Run: headless pygame with SDL's dummy video driver; simulated clock (each Clock.tick advances the game by its frame time, no real sleeping); random seed 0; keys injected as events and as key.get_pressed() state; no mouse input.
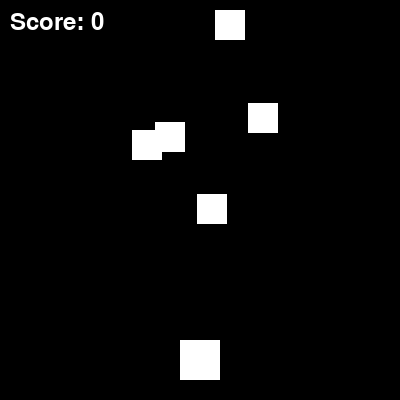
Frame 1 of 4 · flips 1–60 · no input
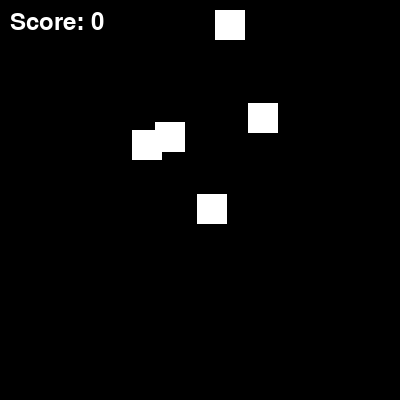
Frame 2 of 4 · flips 61–180 · tapped SPACE, RETURN · held RIGHT (→), D
Frame 3 of 4 · flips 181–300 · held DOWN (↓), S · screen unchanged from frame 2, image omitted
Frame 4 of 4 · flips 301–420 · held LEFT (←), A, UP (↑), W · screen same as frame 1, image omitted

The pygame program that drew these frames:

import pygame
import random

# Initialize Pygame
pygame.init()

# Constants
SCREEN_WIDTH = 400
SCREEN_HEIGHT = 400
PLAYER_WIDTH = 40
PLAYER_HEIGHT = 40
ENEMY_WIDTH = 30
ENEMY_HEIGHT = 30
BULLET_WIDTH = 5
BULLET_HEIGHT = 20
WHITE = (255, 255, 255)
BLACK = (0, 0, 0)
FPS = 60

# Create the screen
screen = pygame.display.set_mode((SCREEN_WIDTH, SCREEN_HEIGHT))
pygame.display.set_caption("Space Invaders")

# Player
player_img = pygame.Surface((PLAYER_WIDTH, PLAYER_HEIGHT))
player_img.fill(WHITE)
player_rect = player_img.get_rect()
player_rect.centerx = SCREEN_WIDTH // 2
player_rect.bottom = SCREEN_HEIGHT - 20

# Enemies
enemies = []
enemy_img = pygame.Surface((ENEMY_WIDTH, ENEMY_HEIGHT))  # Define enemy_img
enemy_img.fill(WHITE)
for _ in range(5):
    enemy = pygame.Surface((ENEMY_WIDTH, ENEMY_HEIGHT))
    enemy.fill(WHITE)
    enemy_rect = enemy.get_rect()
    enemy_rect.x = random.randint(0, SCREEN_WIDTH - ENEMY_WIDTH)
    enemy_rect.y = random.randint(0, SCREEN_HEIGHT // 2)
    enemies.append(enemy_rect)

# Bullets
bullets = []
bullet_speed = 5
bullet_img = pygame.Surface((BULLET_WIDTH, BULLET_HEIGHT))
bullet_img.fill(WHITE)


clock = pygame.time.Clock()

# Score
score = 0
font = pygame.font.Font(None, 36)


# Game loop
running = True
while running:
    for event in pygame.event.get():
        if event.type == pygame.QUIT:
            running = False

    keys = pygame.key.get_pressed()
    if keys[pygame.K_LEFT]:
        player_rect.x -= 5
    if keys[pygame.K_RIGHT]:
        player_rect.x += 5

    # Shoot bullets
    if keys[pygame.K_SPACE]:
        bullet = pygame.Surface((BULLET_WIDTH, BULLET_HEIGHT))
        bullet.fill(WHITE)
        bullet_rect = bullet.get_rect()
        bullet_rect.centerx = player_rect.centerx
        bullet_rect.centery = player_rect.top
        bullets.append(bullet_rect)

    # Move bullets
    for bullet in bullets:
        bullet.y -= bullet_speed
        if bullet.y < 0:
            bullets.remove(bullet)

    # Check for collisions
    for enemy in enemies:
        for bullet in bullets:
            if enemy.colliderect(bullet):
                bullets.remove(bullet)
                enemies.remove(enemy)
                score += 10

    # Draw everything
    screen.fill(BLACK)
    screen.blit(player_img, player_rect)
    for enemy in enemies:
        screen.blit(enemy_img, enemy)
    for bullet in bullets:
        screen.blit(bullet_img, bullet)

    # Display the score
    score_text = font.render(f"Score: {score}", True, WHITE)
    screen.blit(score_text, (10, 10))

    pygame.display.flip()
    clock.tick(FPS)


# Quit the game
pygame.quit()
